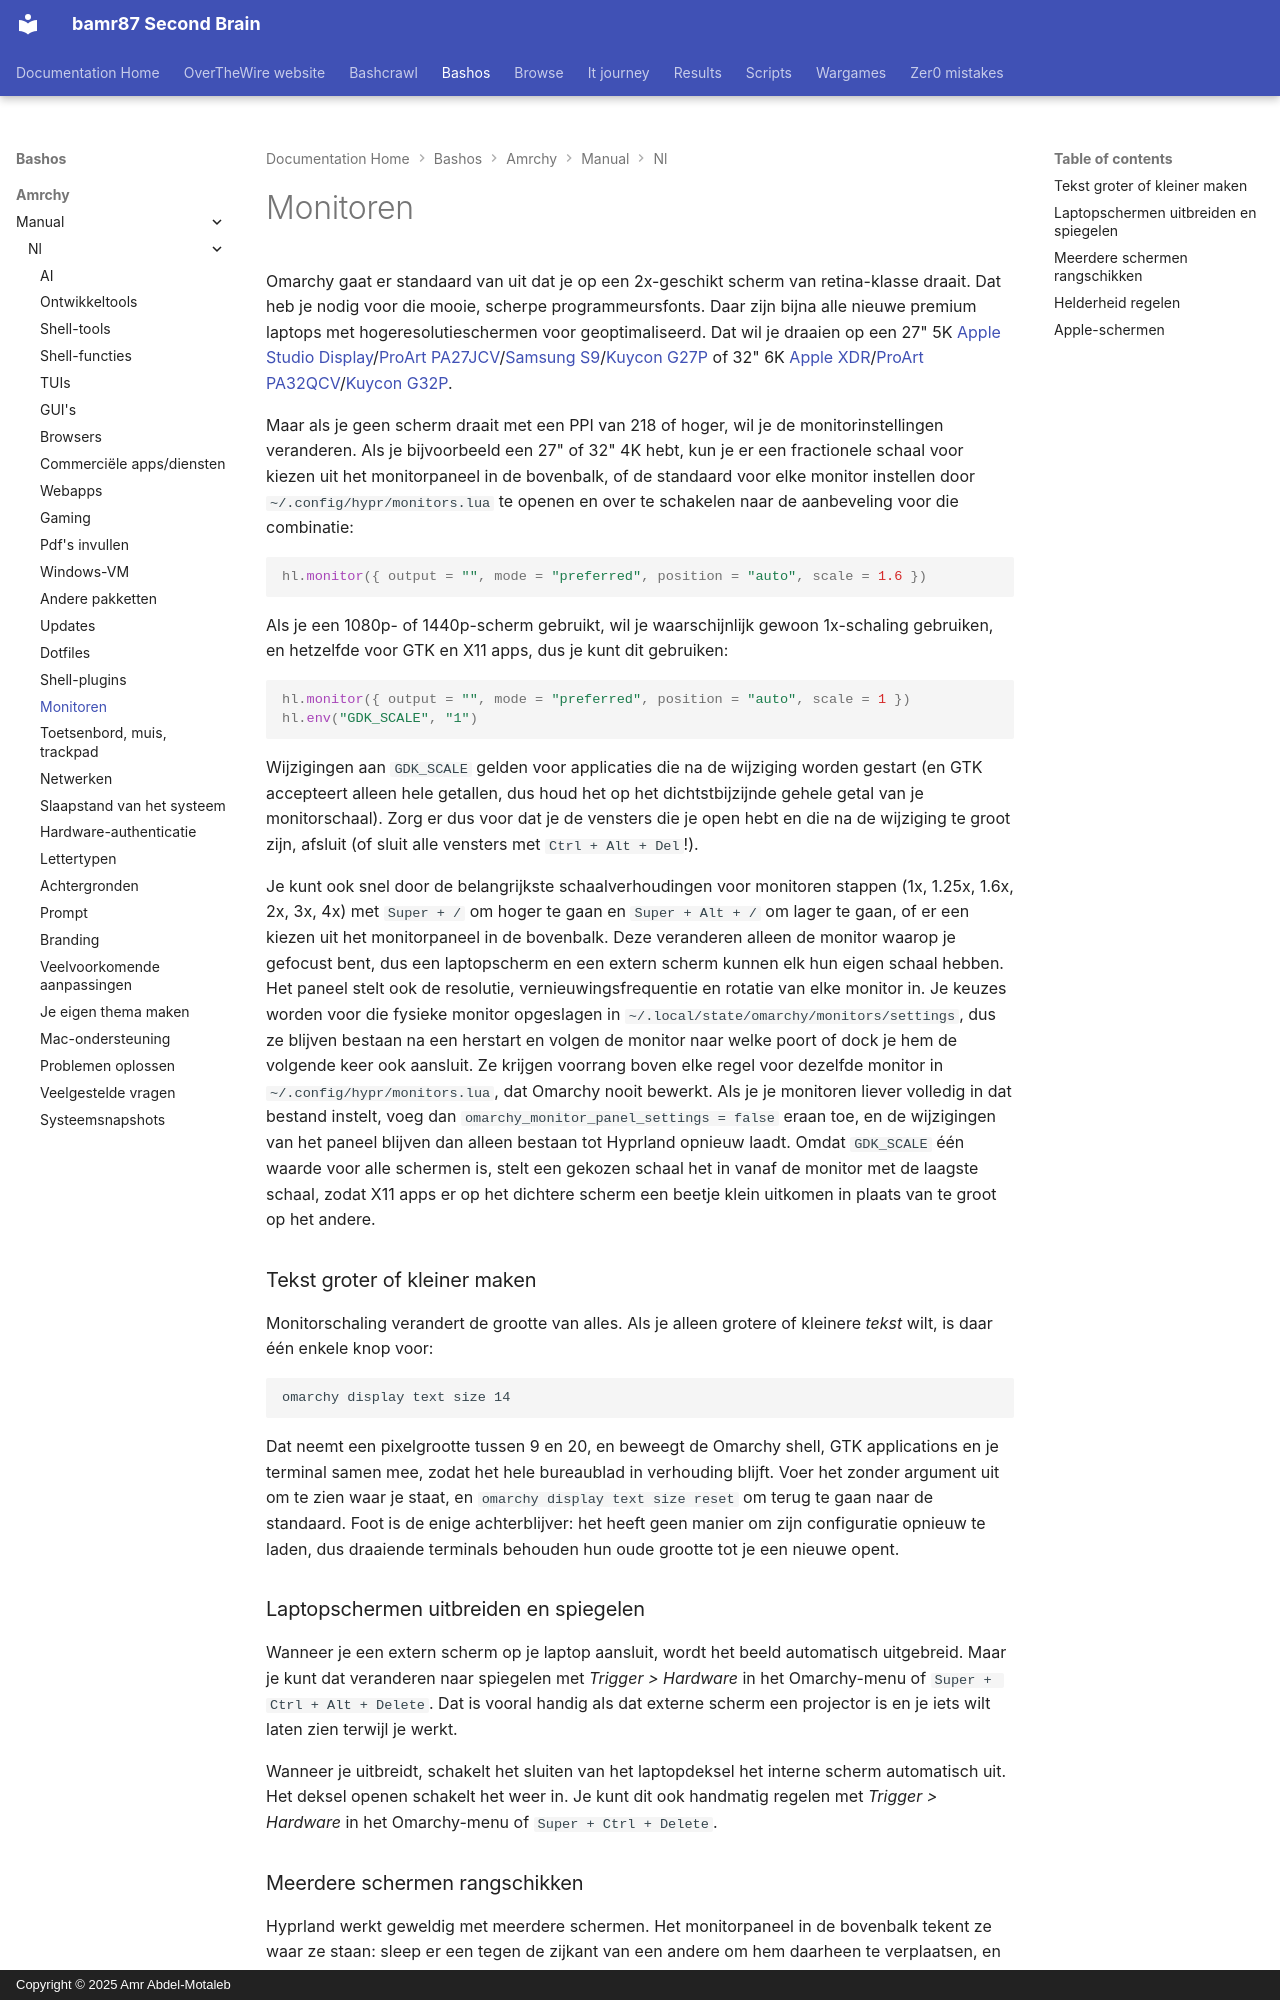

repository: bamr87/README · page: bashos/amrchy/manual/nl/33-monitors/index.html · generator: mkdocs · copyright: Copyright © 2025 Amr Abdel-Motaleb

---
source_file: amrchy/manual/nl/33-monitors.md
source_repo: bamr87/bashos
source_url: https://github.com/bamr87/bashos/blob/main/amrchy/manual/nl/33-monitors.md
title: Monitoren
---
# Monitoren

Omarchy gaat er standaard van uit dat je op een 2x-geschikt scherm van retina-klasse draait. Dat heb je nodig voor die mooie, scherpe programmeursfonts. Daar zijn bijna alle nieuwe premium laptops met hogeresolutieschermen voor geoptimaliseerd. Dat wil je draaien op een 27" 5K [Apple Studio Display](https://www.apple.com/studio-display/)/[ProArt PA27JCV](https://www.asus.com/us/displays-desktops/monitors/proart/proart-display-5k-pa27jcv/)/[Samsung S9](https://www.samsung.com/us/computing/monitors/5k/27-viewfinity-s9-5k-monitor-with-thunderbolt-4-matte-display-and-smart-features-ls27c900panxza/)/[Kuycon G27P](https://kuycon.us/monitors/G27P/) of 32" 6K [Apple XDR](https://www.apple.com/pro-display-xdr/)/[ProArt PA32QCV](https://www.asus.com/displays-desktops/monitors/proart/proart-display-6k-pa32qcv/)/[Kuycon G32P](https://kuycon.us/monitors/G32P/).

Maar als je geen scherm draait met een PPI van 218 of hoger, wil je de monitorinstellingen veranderen. Als je bijvoorbeeld een 27" of 32" 4K hebt, kun je er een fractionele schaal voor kiezen uit het monitorpaneel in de bovenbalk, of de standaard voor elke monitor instellen door `~/.config/hypr/monitors.lua` te openen en over te schakelen naar de aanbeveling voor die combinatie:

```lua
hl.monitor({ output = "", mode = "preferred", position = "auto", scale = 1.6 })
```

Als je een 1080p- of 1440p-scherm gebruikt, wil je waarschijnlijk gewoon 1x-schaling gebruiken, en hetzelfde voor GTK en X11 apps, dus je kunt dit gebruiken:

```lua
hl.monitor({ output = "", mode = "preferred", position = "auto", scale = 1 })
hl.env("GDK_SCALE", "1")
```

Wijzigingen aan `GDK_SCALE` gelden voor applicaties die na de wijziging worden gestart (en GTK accepteert alleen hele getallen, dus houd het op het dichtstbijzijnde gehele getal van je monitorschaal). Zorg er dus voor dat je de vensters die je open hebt en die na de wijziging te groot zijn, afsluit (of sluit alle vensters met `Ctrl + Alt + Del`!).

Je kunt ook snel door de belangrijkste schaalverhoudingen voor monitoren stappen (1x, 1.25x, 1.6x, 2x, 3x, 4x) met `Super + /` om hoger te gaan en `Super + Alt + /` om lager te gaan, of er een kiezen uit het monitorpaneel in de bovenbalk. Deze veranderen alleen de monitor waarop je gefocust bent, dus een laptopscherm en een extern scherm kunnen elk hun eigen schaal hebben. Het paneel stelt ook de resolutie, vernieuwingsfrequentie en rotatie van elke monitor in. Je keuzes worden voor die fysieke monitor opgeslagen in `~/.local/state/omarchy/monitors/settings`, dus ze blijven bestaan na een herstart en volgen de monitor naar welke poort of dock je hem de volgende keer ook aansluit. Ze krijgen voorrang boven elke regel voor dezelfde monitor in `~/.config/hypr/monitors.lua`, dat Omarchy nooit bewerkt. Als je je monitoren liever volledig in dat bestand instelt, voeg dan `omarchy_monitor_panel_settings = false` eraan toe, en de wijzigingen van het paneel blijven dan alleen bestaan tot Hyprland opnieuw laadt. Omdat `GDK_SCALE` één waarde voor alle schermen is, stelt een gekozen schaal het in vanaf de monitor met de laagste schaal, zodat X11 apps er op het dichtere scherm een beetje klein uitkomen in plaats van te groot op het andere.

### Tekst groter of kleiner maken

Monitorschaling verandert de grootte van alles. Als je alleen grotere of kleinere _tekst_ wilt, is daar één enkele knop voor:

```
omarchy display text size 14
```

Dat neemt een pixelgrootte tussen 9 en 20, en beweegt de Omarchy shell, GTK applications en je terminal samen mee, zodat het hele bureaublad in verhouding blijft. Voer het zonder argument uit om te zien waar je staat, en `omarchy display text size reset` om terug te gaan naar de standaard. Foot is de enige achterblijver: het heeft geen manier om zijn configuratie opnieuw te laden, dus draaiende terminals behouden hun oude grootte tot je een nieuwe opent.

### Laptopschermen uitbreiden en spiegelen

Wanneer je een extern scherm op je laptop aansluit, wordt het beeld automatisch uitgebreid. Maar je kunt dat veranderen naar spiegelen met _Trigger > Hardware_ in het Omarchy-menu of `Super + Ctrl + Alt + Delete`. Dat is vooral handig als dat externe scherm een projector is en je iets wilt laten zien terwijl je werkt.

Wanneer je uitbreidt, schakelt het sluiten van het laptopdeksel het interne scherm automatisch uit. Het deksel openen schakelt het weer in. Je kunt dit ook handmatig regelen met _Trigger > Hardware_ in het Omarchy-menu of `Super + Ctrl + Delete`.
